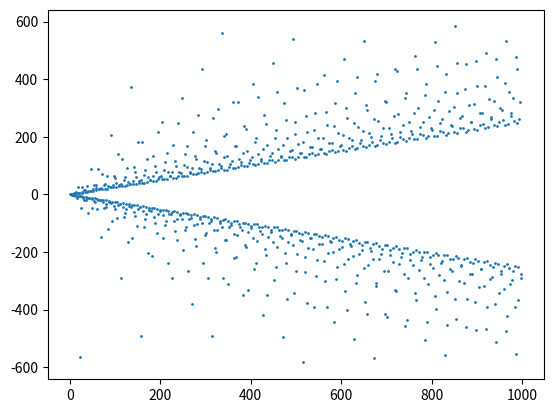

Generate this figure with matplotlib:
import matplotlib.pyplot as plt
import math

def graph(func, to):
    g = []
    for i in range(to):
        g.append(func(i))
    plt.scatter(range(len(g)), g , s=1)
    plt.show()

def func(x):
    if x==0:
        return None
    out = (x//4)//math.sin(x)
    if abs(out)>600:
        return None
    return out

if __name__ == "__main__":
    graph(func, 1000)
